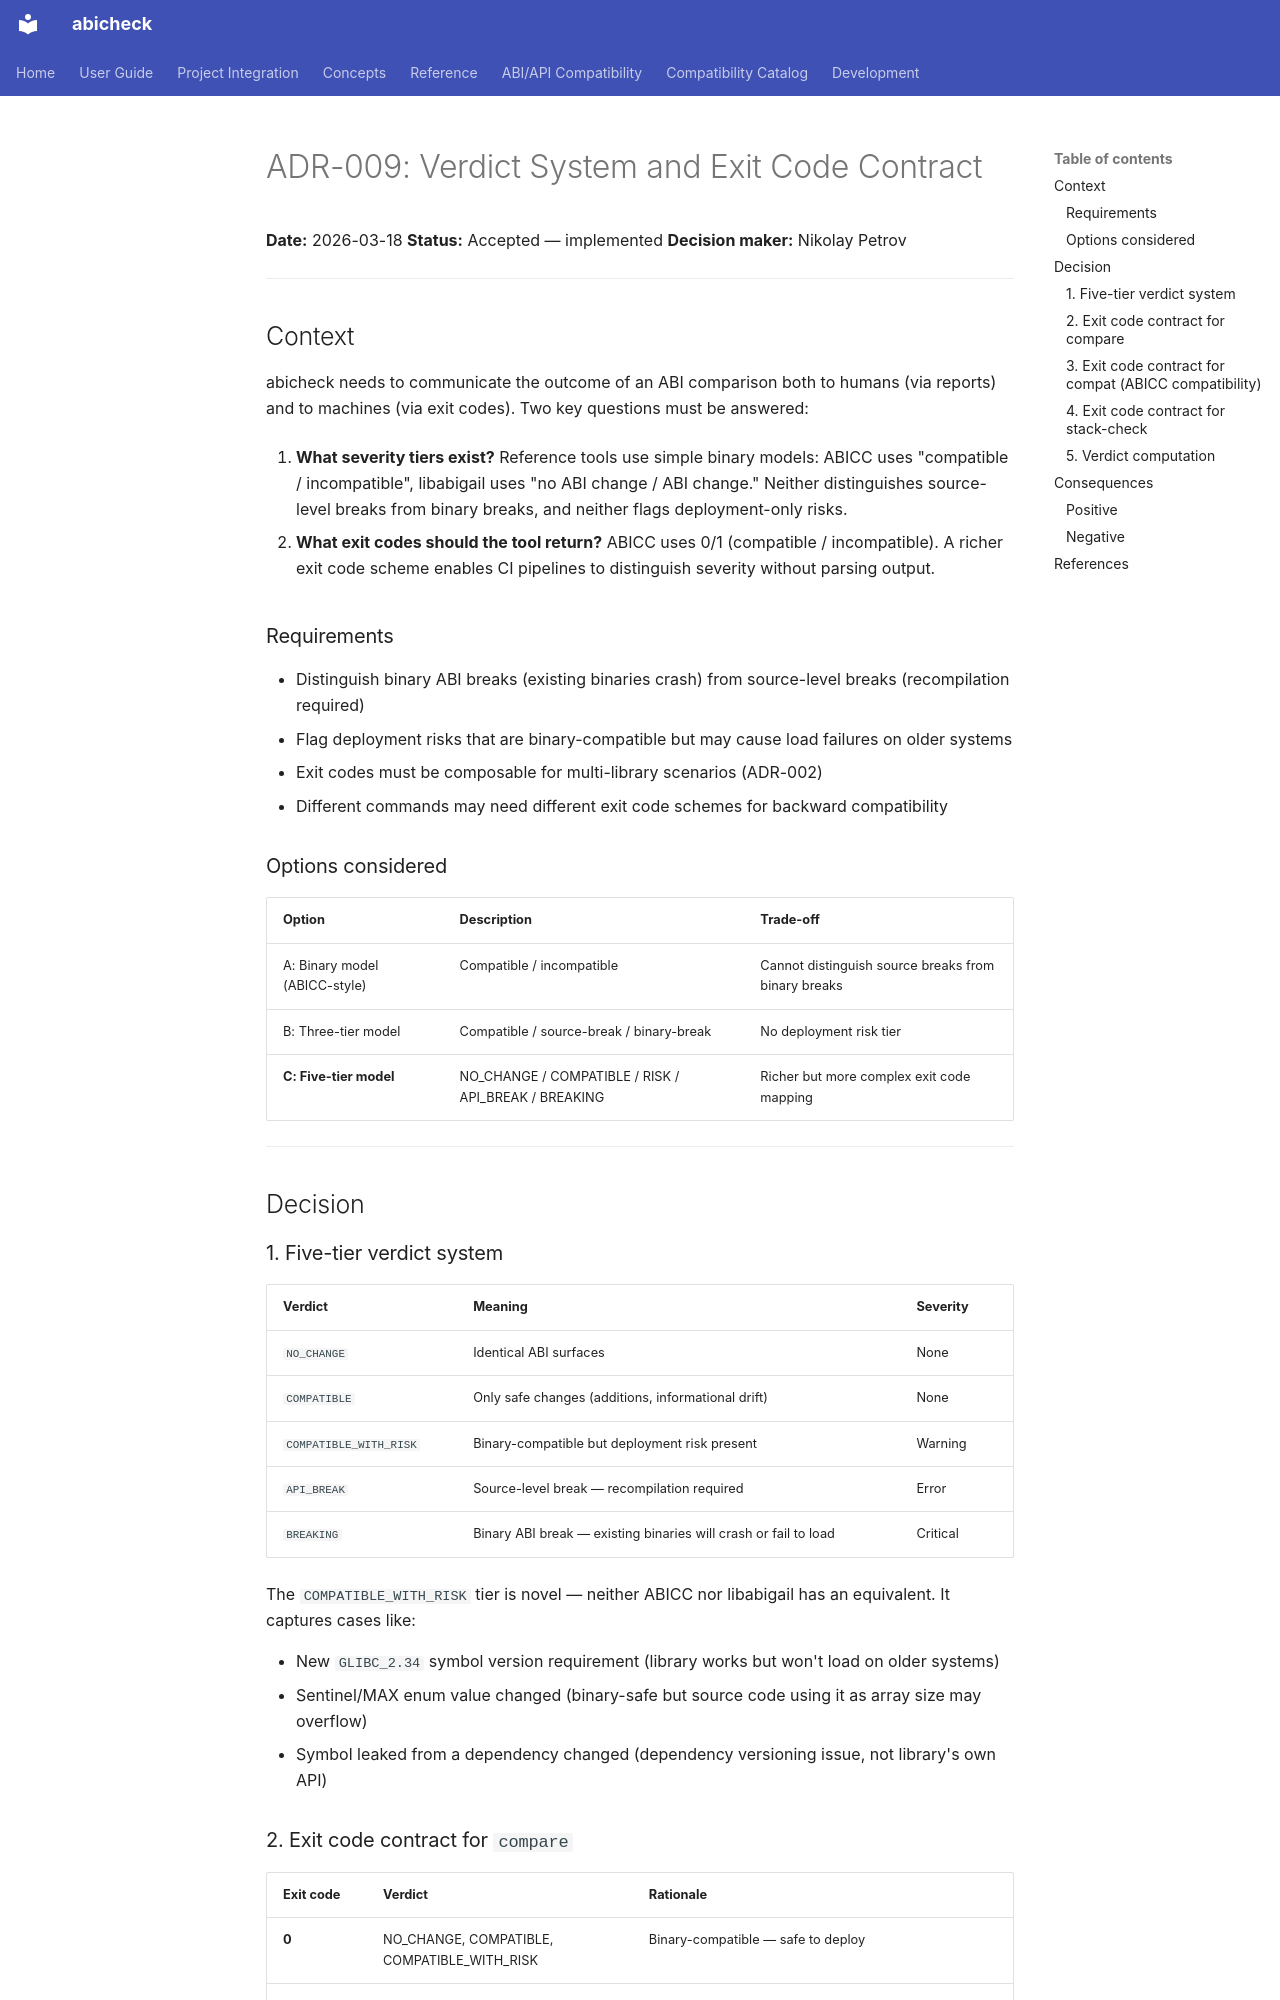

repository: abicheck/abicheck · page: contribute/adr/009-verdict-system-and-exit-codes/index.html · generator: mkdocs

# ADR-009: Verdict System and Exit Code Contract

**Date:** 2026-03-18
**Status:** Accepted — implemented
**Decision maker:** Nikolay Petrov

---

## Context

abicheck needs to communicate the outcome of an ABI comparison both to humans
(via reports) and to machines (via exit codes). Two key questions must be
answered:

1. **What severity tiers exist?** Reference tools use simple binary models:
   ABICC uses "compatible / incompatible", libabigail uses "no ABI change /
   ABI change." Neither distinguishes source-level breaks from binary breaks,
   and neither flags deployment-only risks.

2. **What exit codes should the tool return?** ABICC uses 0/1 (compatible /
   incompatible). A richer exit code scheme enables CI pipelines to distinguish
   severity without parsing output.

### Requirements

- Distinguish binary ABI breaks (existing binaries crash) from source-level
  breaks (recompilation required)
- Flag deployment risks that are binary-compatible but may cause load failures
  on older systems
- Exit codes must be composable for multi-library scenarios (ADR-002)
- Different commands may need different exit code schemes for backward
  compatibility

### Options considered

| Option | Description | Trade-off |
|--------|-------------|-----------|
| A: Binary model (ABICC-style) | Compatible / incompatible | Cannot distinguish source breaks from binary breaks |
| B: Three-tier model | Compatible / source-break / binary-break | No deployment risk tier |
| **C: Five-tier model** | NO_CHANGE / COMPATIBLE / RISK / API_BREAK / BREAKING | Richer but more complex exit code mapping |

---

## Decision

### 1. Five-tier verdict system

| Verdict | Meaning | Severity |
|---------|---------|----------|
| `NO_CHANGE` | Identical ABI surfaces | None |
| `COMPATIBLE` | Only safe changes (additions, informational drift) | None |
| `COMPATIBLE_WITH_RISK` | Binary-compatible but deployment risk present | Warning |
| `API_BREAK` | Source-level break — recompilation required | Error |
| `BREAKING` | Binary ABI break — existing binaries will crash or fail to load | Critical |

The `COMPATIBLE_WITH_RISK` tier is novel — neither ABICC nor libabigail has an
equivalent. It captures cases like:

- New `GLIBC_2.34` symbol version requirement (library works but won't load on
  older systems)
- Sentinel/MAX enum value changed (binary-safe but source code using it as
  array size may overflow)
- Symbol leaked from a dependency changed (dependency versioning issue, not
  library's own API)
